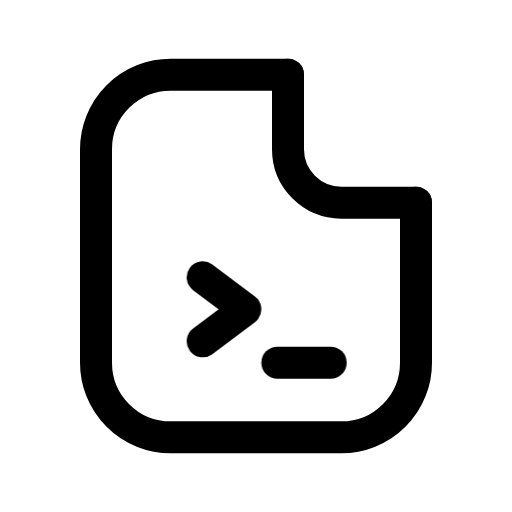
t = 0.00 s
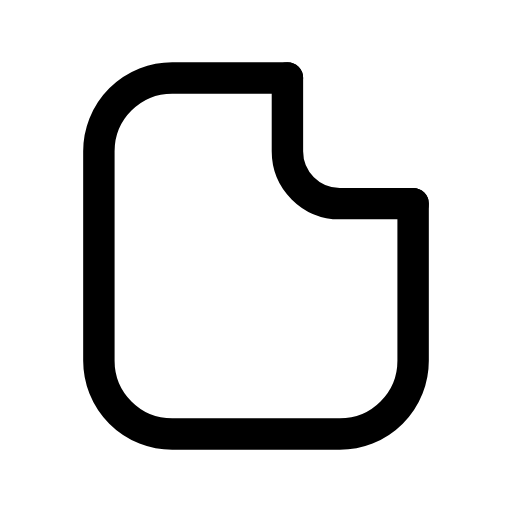
t = 0.13 s
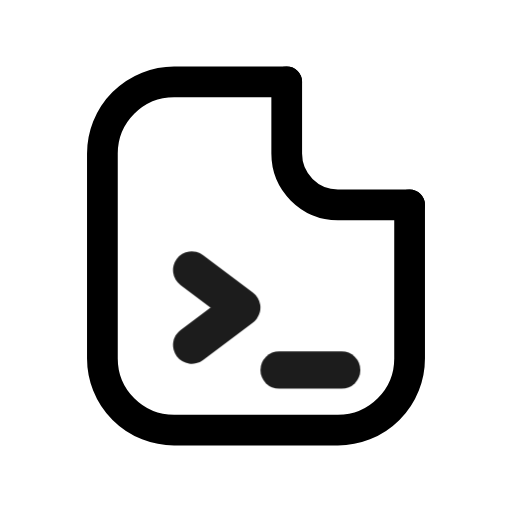
t = 0.28 s
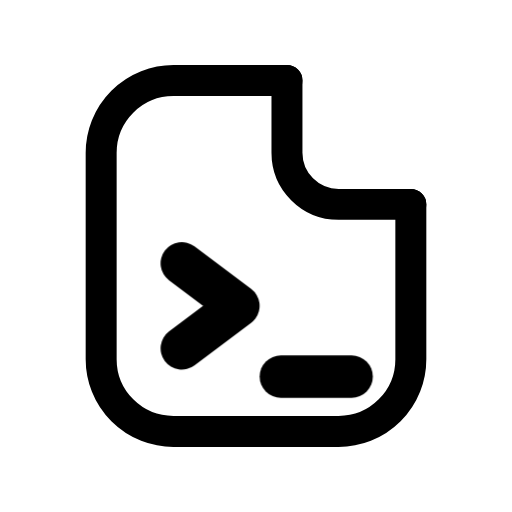
t = 0.41 s
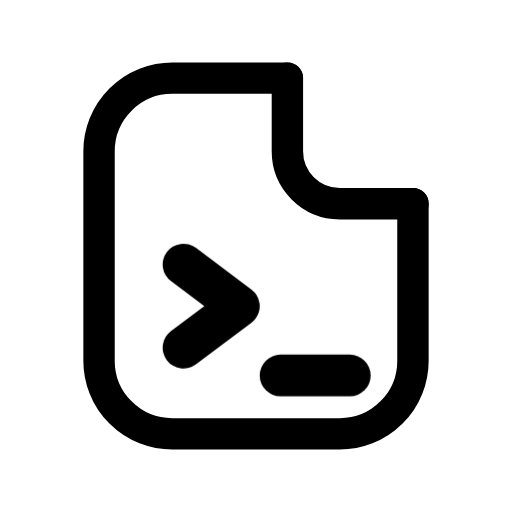
t = 0.50 s
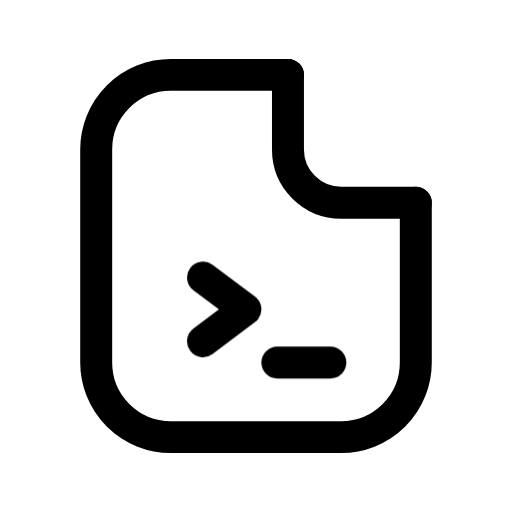
t = 0.65 s

The animated SVG that drew these frames (rendered in a browser with its animation timeline set to each time). Animation: 2 CSS @keyframes rules; one cycle of 0.80 s, repeats indefinitely.

<svg xmlns="http://www.w3.org/2000/svg" viewBox="0 0 24 24" width="24" height="24" class="rd-a-file-terminal" data-rd-animate="hover"><style>.rd-a-file-terminal{overflow:visible}.rd-a-file-terminal *{transform-box:view-box}.rd-a-file-terminal .base{transform-origin:12px 12px}.rd-a-file-terminal .badge{transform-box:fill-box;transform-origin:center}@media (prefers-reduced-motion:no-preference){.rd-a-file-terminal[data-rd-animate="hover"]:hover .base,:hover>.rd-a-file-terminal[data-rd-animate="parent"] .base,.rd-a-file-terminal[data-rd-animate="play"] .base,.rd-a-file-terminal[data-rd-animate="loop"] .base{animation:rd-file-terminal-base calc(0.7s*var(--rd-speed,1)) ease-in-out}.rd-a-file-terminal[data-rd-animate="hover"]:hover .badge,:hover>.rd-a-file-terminal[data-rd-animate="parent"] .badge,.rd-a-file-terminal[data-rd-animate="play"] .badge,.rd-a-file-terminal[data-rd-animate="loop"] .badge{animation:rd-file-terminal-badge calc(0.8s*var(--rd-speed,1)) cubic-bezier(.34,1.3,.5,1)}.rd-a-file-terminal[data-rd-animate="loop"] *{animation-iteration-count:infinite!important}@keyframes rd-file-terminal-base{0%,100%{scale:1}40%{scale:.96}}@keyframes rd-file-terminal-badge{0%,100%{scale:1;opacity:1}22%{scale:.1;opacity:0}62%{scale:1.3;opacity:1}}}</style><g fill="none" stroke="currentColor" stroke-linecap="round" stroke-linejoin="round" stroke-width="1.5"><g class="base"><path d="M13.5 3.5H8A3.5 3.5 0 0 0 4.5 7v10A3.5 3.5 0 0 0 8 20.5h8a3.5 3.5 0 0 0 3.5-3.5V9.5"/><path d="M13.5 3.5V7A2.5 2.5 0 0 0 16 9.5h3.5"/></g><g class="badge"><path d="M9.5 13l2 1.5-2 1.5"/><path d="M13 17h2.5"/></g></g></svg>
